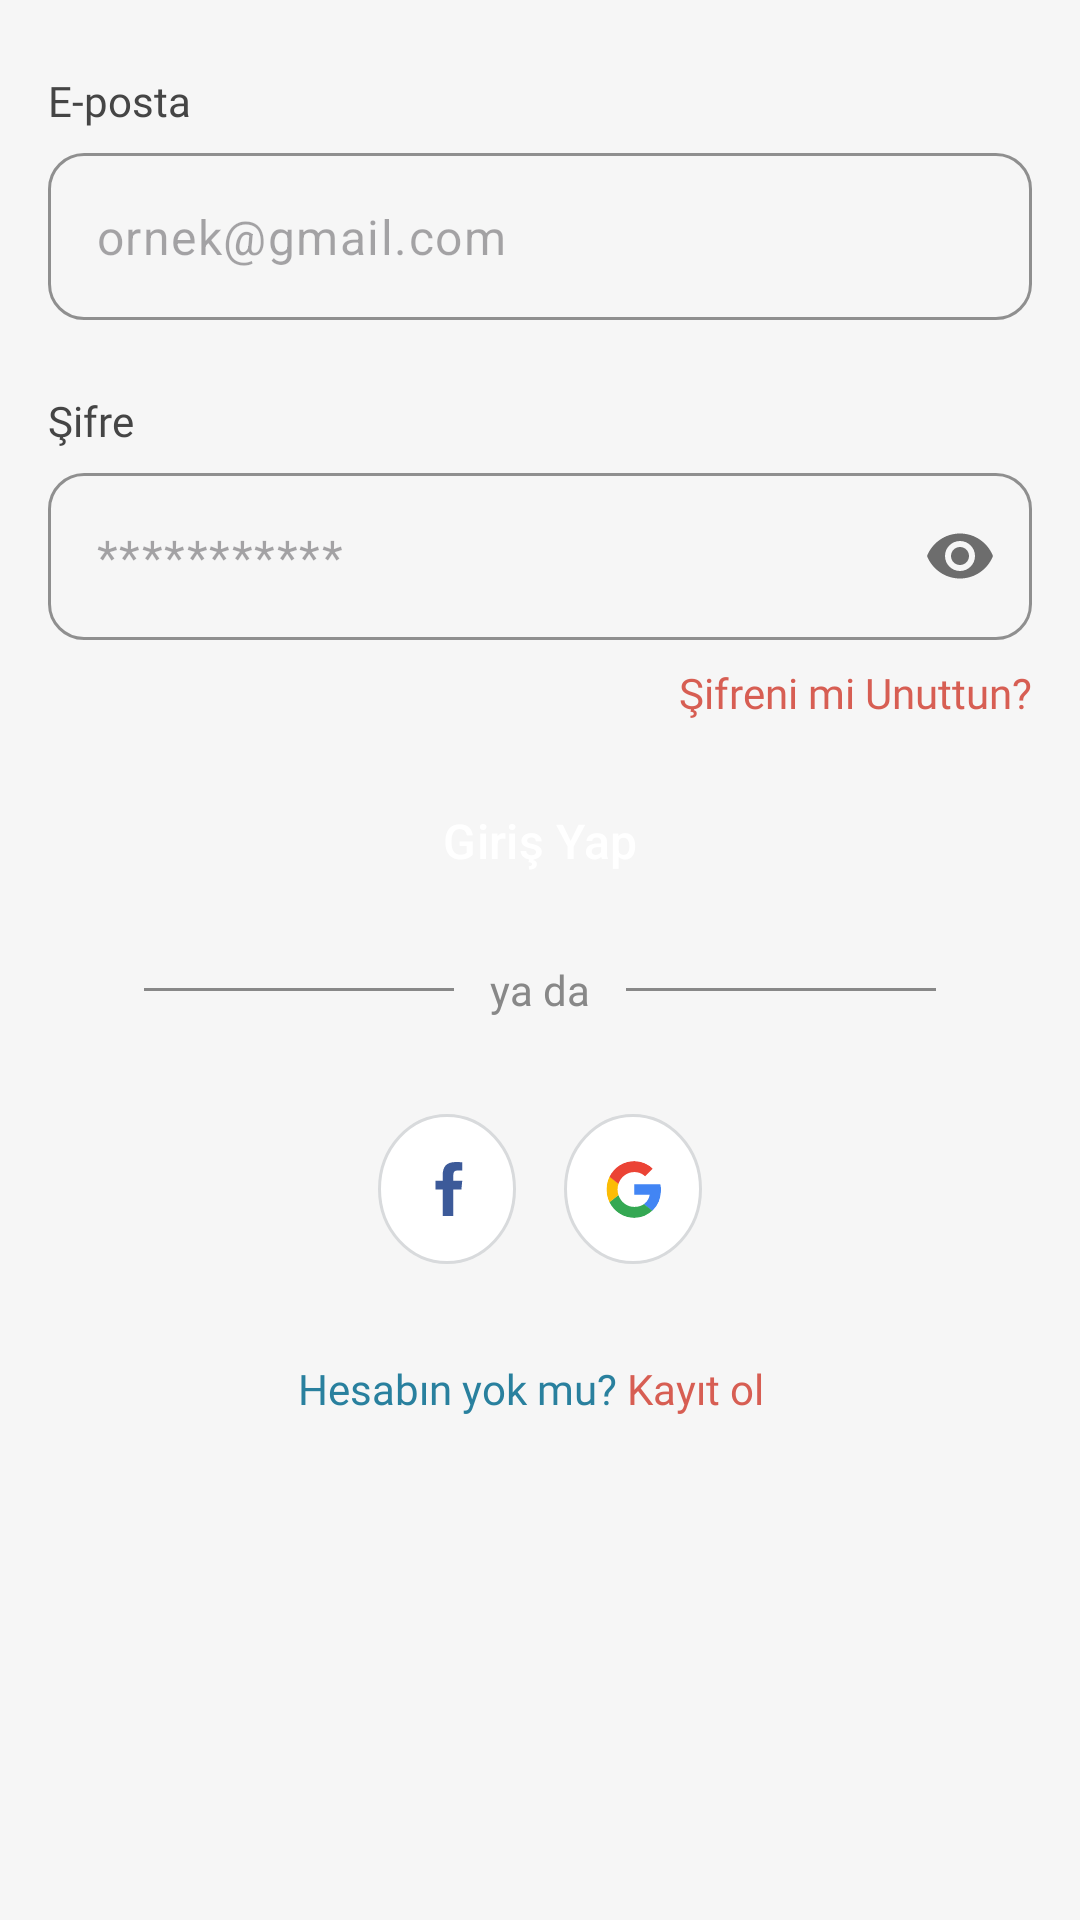

Android layout source for this screen:
<!-- AndroidManifest.xml: application theme Theme.Neyesem -->
<!-- res/layout/fragment_login.xml -->
<?xml version="1.0" encoding="utf-8"?>
<FrameLayout xmlns:android="http://schemas.android.com/apk/res/android"
    xmlns:app="http://schemas.android.com/apk/res-auto"
    xmlns:tools="http://schemas.android.com/tools"
    android:id="@+id/contentRoot"
    android:layout_width="match_parent"
    android:layout_height="match_parent"
    tools:context=".presentation.ui.auth.LoginFragment">

    <androidx.constraintlayout.widget.ConstraintLayout
        android:layout_width="match_parent"
        android:layout_height="match_parent">

        <LinearLayout
            android:id="@+id/linearLayout4"
            android:layout_width="120dp"
            android:layout_height="50dp"
            android:layout_marginTop="32dp"
            android:gravity="center"
            android:orientation="horizontal"
            android:weightSum="3"
            app:layout_constraintEnd_toEndOf="parent"
            app:layout_constraintHorizontal_bias="0.5"
            app:layout_constraintStart_toStartOf="parent"
            app:layout_constraintTop_toBottomOf="@+id/linearLayout2">

            <ImageButton
                android:id="@+id/loginfacebookBtn"
                android:layout_width="50dp"
                android:layout_height="50dp"
                android:layout_margin="8dp"
                android:layout_weight="1"
                android:background="@drawable/circle_border"
                android:padding="12dp"
                android:scaleType="centerInside"
                android:src="@drawable/ic_facebook" />

            <ImageButton
                android:id="@+id/loginGoogleBtn"
                android:layout_width="50dp"
                android:layout_height="50dp"
                android:layout_margin="8dp"
                android:layout_weight="1"
                android:background="@drawable/circle_border"
                android:padding="12dp"
                android:scaleType="centerInside"
                android:src="@drawable/ic_google" />
        </LinearLayout>

        <TextView
            android:id="@+id/loginEmailText"
            android:layout_width="wrap_content"
            android:layout_height="wrap_content"
            android:layout_marginStart="16dp"
            android:layout_marginTop="24dp"
            android:fontFamily="@font/poppins_semibold"
            android:text="E-posta"
            android:textColor="@color/text800"
            android:textSize="14sp"
            app:layout_constraintStart_toStartOf="parent"
            app:layout_constraintTop_toTopOf="parent" />

        <com.google.android.material.textfield.TextInputLayout
            android:id="@+id/loginEmailInputLayout"
            style="Widget.Material3.TextInputLayout.OutlinedBox"
            android:layout_width="0dp"
            android:layout_height="wrap_content"
            android:layout_marginStart="16dp"
            android:layout_marginTop="8dp"
            android:layout_marginEnd="16dp"
            app:boxBackgroundMode="outline"
            app:boxCornerRadiusBottomEnd="12dp"
            app:boxCornerRadiusBottomStart="12dp"
            app:boxCornerRadiusTopEnd="12dp"
            app:boxCornerRadiusTopStart="12dp"
            app:boxStrokeColor="@color/text200"
            app:hintAnimationEnabled="false"
            app:hintEnabled="false"
            app:layout_constraintEnd_toEndOf="parent"
            app:layout_constraintStart_toStartOf="parent"
            app:layout_constraintTop_toBottomOf="@+id/loginEmailText">

            <com.google.android.material.textfield.TextInputEditText
                android:id="@+id/loginEmailEditTxt"
                android:layout_width="match_parent"
                android:layout_height="wrap_content"
                android:hint="ornek@gmail.com" />
        </com.google.android.material.textfield.TextInputLayout>

        <TextView
            android:id="@+id/loginPasswordTxt"
            android:layout_width="wrap_content"
            android:layout_height="wrap_content"
            android:layout_marginStart="16dp"
            android:layout_marginTop="24dp"
            android:fontFamily="@font/poppins_semibold"
            android:text="Şifre"
            android:textColor="@color/text800"
            android:textSize="14sp"
            app:layout_constraintStart_toStartOf="parent"
            app:layout_constraintTop_toBottomOf="@+id/loginEmailInputLayout" />

        <com.google.android.material.textfield.TextInputLayout
            android:id="@+id/loginPasswordLayout"
            style="@style/NeYesemTextInputStyle"
            android:layout_width="0dp"
            android:layout_height="wrap_content"
            android:layout_marginStart="16dp"
            android:layout_marginTop="8dp"
            android:layout_marginEnd="16dp"
            app:endIconMode="password_toggle"
            app:endIconTint="@color/text500"
            app:endIconTintMode="src_in"
            app:layout_constraintEnd_toEndOf="parent"
            app:layout_constraintStart_toStartOf="parent"
            app:layout_constraintTop_toBottomOf="@+id/loginPasswordTxt">

            <com.google.android.material.textfield.TextInputEditText
                android:id="@+id/loginPasswordEditTxt"
                android:layout_width="match_parent"
                android:layout_height="wrap_content"
                android:hint="***********"
                android:inputType="textPassword"
                android:password="true"
                app:textInputLayoutFocusedRectEnabled="false" />
        </com.google.android.material.textfield.TextInputLayout>

        <Button
            android:id="@+id/loginBtn"
            style="@style/NeYesemPrimaryButton"
            android:layout_width="0dp"
            android:layout_height="wrap_content"
            android:layout_marginStart="16dp"
            android:layout_marginTop="16dp"
            android:layout_marginEnd="16dp"
            android:text="Giriş Yap"
            app:layout_constraintEnd_toEndOf="parent"
            app:layout_constraintHorizontal_bias="0.0"
            app:layout_constraintStart_toStartOf="parent"
            app:layout_constraintTop_toBottomOf="@+id/forgotPasswordTxt" />

        <TextView
            android:id="@+id/forgotPasswordTxt"
            android:layout_width="wrap_content"
            android:layout_height="wrap_content"
            android:layout_marginTop="8dp"
            android:layout_marginEnd="16dp"
            android:clickable="true"
            android:fontFamily="@font/poppins_regular"
            android:text="Şifreni mi Unuttun?"
            android:textColor="@color/secondary"
            android:textSize="14sp"
            app:layout_constraintEnd_toEndOf="parent"
            app:layout_constraintTop_toBottomOf="@+id/loginPasswordLayout" />

        <LinearLayout
            android:id="@+id/linearLayout2"
            android:layout_width="0dp"
            android:layout_height="wrap_content"
            android:layout_marginVertical="16dp"
            android:layout_marginStart="32dp"
            android:layout_marginTop="24dp"
            android:layout_marginEnd="32dp"
            android:gravity="center_vertical"
            android:orientation="horizontal"
            android:paddingHorizontal="16dp"
            app:layout_constraintEnd_toEndOf="parent"
            app:layout_constraintStart_toStartOf="parent"
            app:layout_constraintTop_toBottomOf="@+id/loginBtn">

            <View
                android:layout_width="0dp"
                android:layout_height="1dp"
                android:layout_weight="1"
                android:background="@color/text400" />

            <TextView
                android:layout_width="wrap_content"
                android:layout_height="wrap_content"
                android:paddingHorizontal="12dp"
                android:text="ya da"
                android:textColor="@color/text400"
                android:textSize="14sp" />

            <View
                android:layout_width="0dp"
                android:layout_height="1dp"
                android:layout_weight="1"
                android:background="@color/text400" />
        </LinearLayout>

        <LinearLayout
            android:layout_width="wrap_content"
            android:layout_height="wrap_content"
            android:layout_marginTop="32dp"
            android:orientation="horizontal"
            app:layout_constraintEnd_toEndOf="parent"
            app:layout_constraintHorizontal_bias="0.486"
            app:layout_constraintStart_toStartOf="parent"
            app:layout_constraintTop_toBottomOf="@+id/linearLayout4">

            
            <TextView
                android:id="@+id/notRegisteredText"
                android:layout_width="wrap_content"
                android:layout_height="wrap_content"
                android:fontFamily="@font/poppins_regular"
                android:text="Hesabın yok mu?"
                android:textColor="@color/primary"
                android:textSize="14sp" />

            

            
            <TextView
                android:id="@+id/clickForRegisterText"
                android:layout_width="wrap_content"
                android:layout_height="wrap_content"
                android:clickable="true"
                android:focusable="true"
                android:fontFamily="@font/poppins_regular"
                android:onClick="clickForRegisterTxt"
                android:text=" Kayıt ol"
                android:textColor="@color/secondary"
                android:textSize="14sp" />
        </LinearLayout>
        
        <FrameLayout
            android:id="@+id/loadingOverlaylogin"
            android:layout_width="match_parent"
            android:layout_height="match_parent"
            android:background="#80000000"
            android:clickable="true"
            android:focusable="true"
            android:visibility="gone"
            tools:visibility="gone">

            <LinearLayout
                android:layout_width="wrap_content"
                android:layout_height="wrap_content"
                android:layout_gravity="center"
                android:orientation="horizontal"
                android:padding="20dp">

                <ProgressBar
                    android:id="@+id/progressBar"
                    style="?android:attr/progressBarStyleLarge"
                    android:layout_width="wrap_content"
                    android:layout_height="wrap_content" />

            </LinearLayout>
        </FrameLayout>

    </androidx.constraintlayout.widget.ConstraintLayout>
</FrameLayout>
<!-- resources referenced by this layout -->
<resources>
  <color name="primary">#29809E</color>
  <color name="secondary">#D75E53</color>
  <color name="text200">#D1D1D1</color>
  <color name="text400">#888888</color>
  <color name="text500">#6D6D6D</color>
  <color name="text800">#454545</color>
  <!-- drawable circle_border (drawable) -->
  <?xml version="1.0" encoding="utf-8"?>
  <shape xmlns:android="http://schemas.android.com/apk/res/android"
      android:shape="oval">
      <solid android:color="@android:color/white" />
      <stroke
          android:width="1dp"
          android:color="#D8DADC" />
  </shape>
  <!-- drawable ic_facebook (drawable) -->
  <vector xmlns:android="http://schemas.android.com/apk/res/android"
      android:width="21dp"
      android:height="20dp"
      android:viewportWidth="21"
      android:viewportHeight="20">
    <path
        android:pathData="M13.882,3.854C12.766,3.854 12.449,4.349 12.449,5.44V7.241H15.417L15.125,10.159H12.448V19H8.896V10.159H6.5V7.241H8.897V5.49C8.897,2.547 10.078,1 13.388,1C14.098,1 14.948,1.056 15.456,1.127V3.866"
        android:fillColor="#3C5A99"/>
  </vector>
  <style name="NeYesemPrimaryButton" parent="Widget.Material3.Button">
          <item name="android:backgroundTint">@color/primary</item>
          <item name="android:textColor">#FFFFFF</item>
          <item name="cornerRadius">12dp</item>
          <item name="android:textSize">16sp</item>
          <item name="android:gravity">center</item>
          <item name="font">@font/poppins_bold</item>
      </style>
  <style name="NeYesemTextInputStyle" parent="Widget.Material3.TextInputLayout.OutlinedBox">
          <item name="boxBackgroundMode">outline</item>
          <item name="boxCornerRadiusTopStart">12dp</item>
          <item name="boxCornerRadiusTopEnd">12dp</item>
          <item name="boxCornerRadiusBottomStart">12dp</item>
          <item name="boxCornerRadiusBottomEnd">12dp</item>
          <item name="boxStrokeColor">@color/text200</item>
          <item name="hintEnabled">false</item>
          <item name="hintAnimationEnabled">false</item>
      </style>
  <style name="Theme.Neyesem" parent="Base.Theme.Neyesem" />
  <color name="primary600">#29809E</color>
  <color name="primary100">#D7F1F6</color>
  <color name="primary900">#244555</color>
  <color name="secondary600">#C4493E</color>
  <color name="secondary100">#FAE8E6</color>
  <color name="secondary900">#72302A</color>
  <color name="text900">#3D3D3D</color>
  <color name="text50">#F6F6F6</color>
  <color name="text100">#E7E7E7</color>
  <color name="text700">#4F4F4F</color>
  <color name="text300">#B0B0B0</color>
  <color name="primary700">#256279</color>
</resources>
